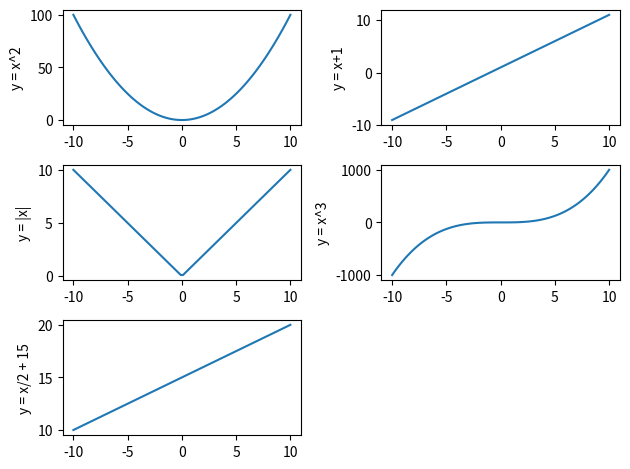

The matplotlib source for this figure:
import matplotlib.pyplot as plt
import numpy as np
# making a few functions
x = np.linspace(-10,10,100)
y1 = x**2
y2 = x + 1
y3 = np.abs(x) # modulus (absolute value) of x
y4 = x**3
y5 = x/2 + 15

plt.subplot(3, 2, 1)
plt.plot(x, y1)
plt.ylabel("y = x^2")

plt.subplot(3, 2, 2)
plt.plot(x, y2)
plt.ylabel("y = x+1")

plt.subplot(3, 2, 3)
plt.plot(x, y3)
plt.ylabel("y = |x|")

plt.subplot(3, 2, 4)
plt.plot(x, y4)
plt.ylabel("y = x^3")

plt.subplot(3, 2, 5)   
plt.plot(x, y5)
plt.ylabel("y = x/2 + 15")

# Hide the unused subplot
ax6 = plt.subplot(3, 2, 6)
ax6.set_visible(False)

plt.tight_layout()
plt.show()
